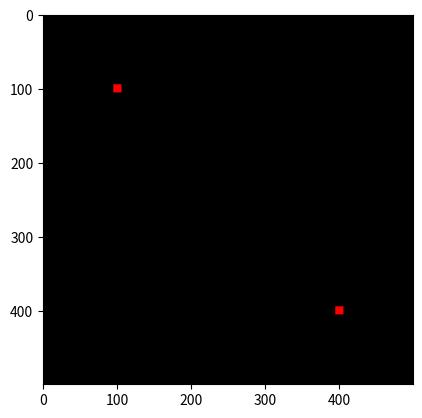

Write the Python code that produced this figure.
print("\833c")
import numpy as np
import matplotlib.pyplot as plt

# The user informs the coordinates of the two points for the line
y1 = 100; x1 = 100
y2 = 400; x2 = 400

pd = int(20)
lw = int(20)

hw = int(lw/2)

col = int(500)
row = int(500)

Gambar = np.zeros(shape=(row, col, 3), dtype=np.uint8)
# Gambar[:, :, :] = 255
# Gambar[x1, y1, 0] = 255
# Gambar[x2, y2, 0] = 255

# Gambar[y1, x1-1, 0] = 255
# Gambar[y1, x1, 0] = 255
# Gambar[y1, x1+1, 0] = 255
# Gambar[y1-1, x1-1, 0] = 255
# Gambar[y1-1, x1, 0] = 255
# Gambar[y1-1, x1+1, 0] = 255
# Gambar[y1+1, x1-1, 0] = 255
# Gambar[y1+1, x1, 0] = 255
# Gambar[y1+1, x1+1, 0] = 255
#
# Gambar[y2, x2-1, 0] = 255
# Gambar[y2, x2, 0] = 255
# Gambar[y2, x2+1, 0] = 255
# Gambar[y2-1, x2-1, 0] = 255
# Gambar[y2-1, x2, 0] = 255
# Gambar[y2-1, x2+1, 0] = 255
# Gambar[y2+1, x2-1, 0] = 255
# Gambar[y2+1, x2, 0] = 255
# Gambar[y2+1, x2+1, 0] = 255

for i in range (y1-5, y1+6):
    for j in range (x1-5, x1+6):
        Gambar[i, j, 0]=255

for i in range (y2-5, y2+6):
    for j in range (x2-5, x2+6):
        Gambar[i, j, 0]=255

plt.figure()
plt.imshow(Gambar)
plt.show()